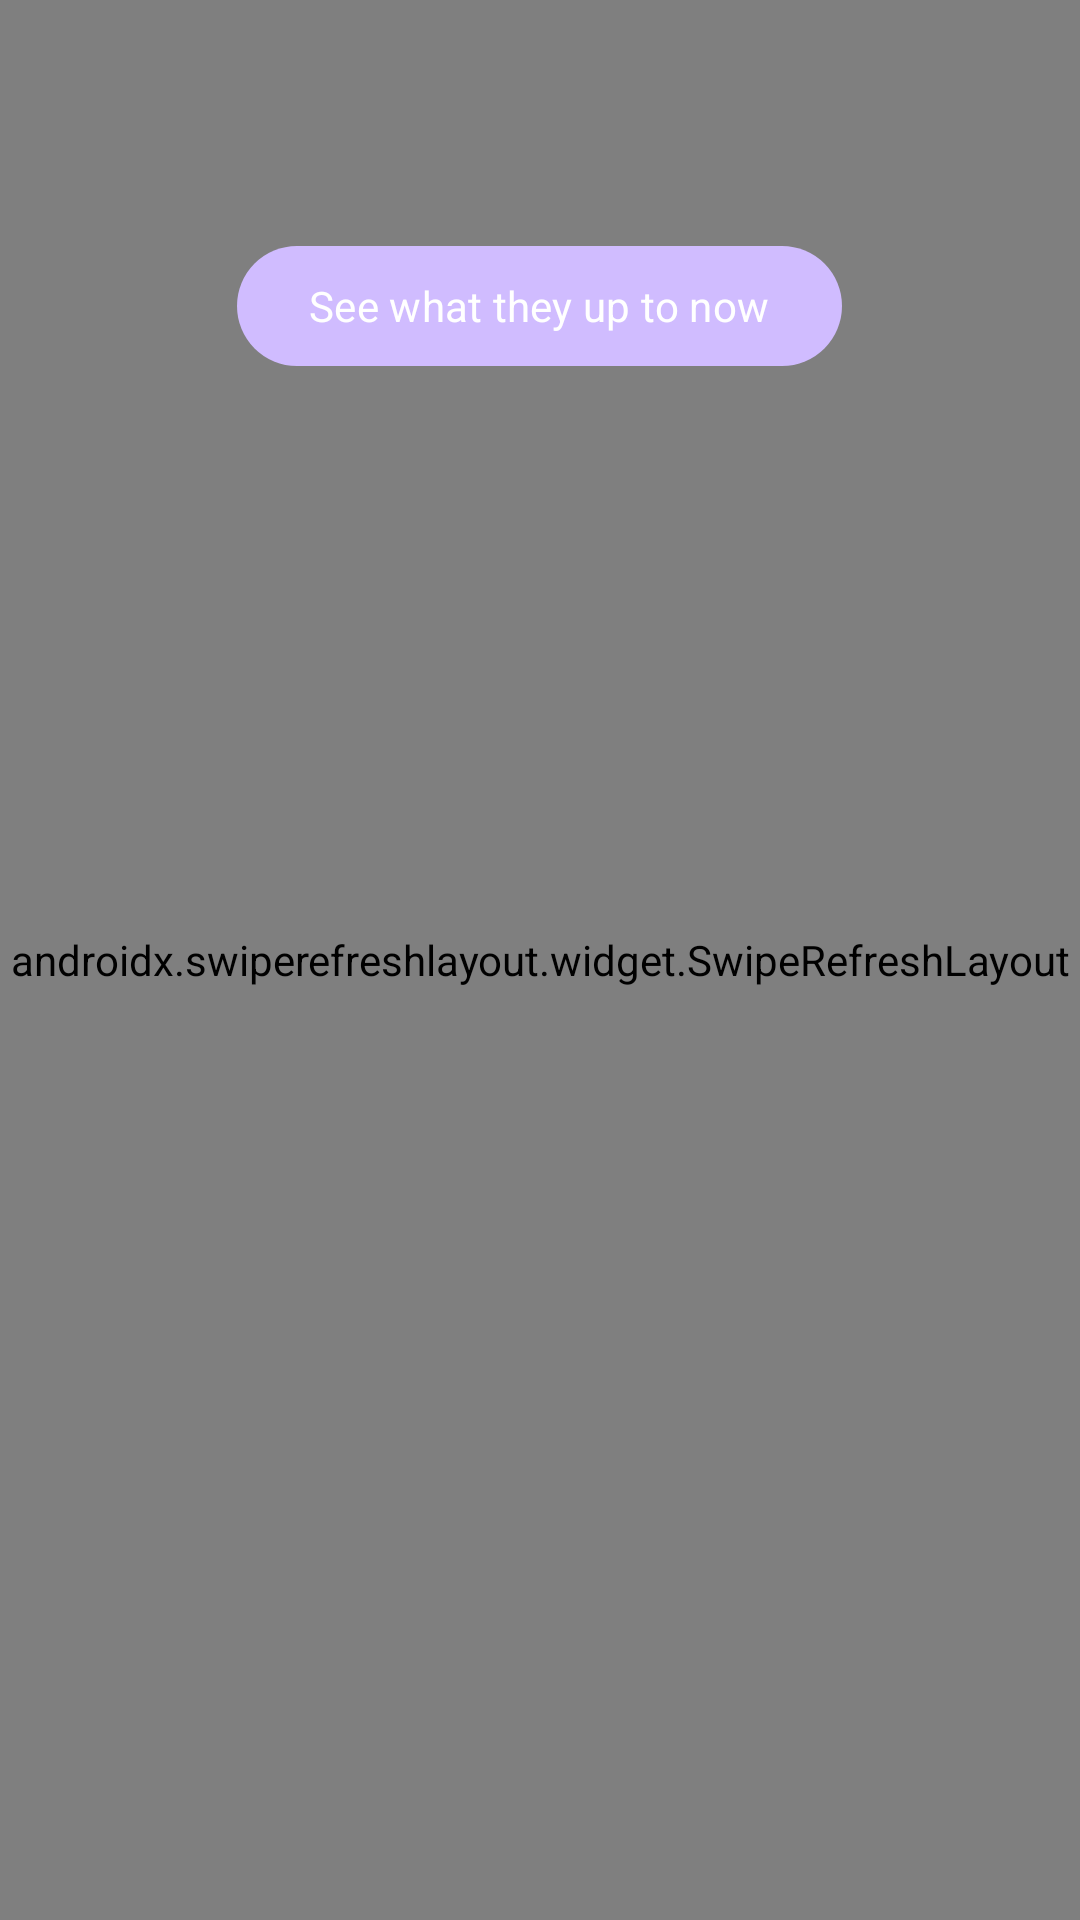

Here is an Android app screen rendered from its layout file. Give the layout XML and the strings, colors and styles it references.
<!-- AndroidManifest.xml: application theme Base.Theme.OurStory -->
<!-- res/layout/fragment_story.xml -->
<?xml version="1.0" encoding="utf-8"?>
<RelativeLayout xmlns:android="http://schemas.android.com/apk/res/android"
    xmlns:tools="http://schemas.android.com/tools"
    android:layout_width="match_parent"
    android:layout_height="match_parent"
    android:id="@+id/storyFragment"
    xmlns:app="http://schemas.android.com/apk/res-auto"
    android:background="@drawable/custom_gradient"
    tools:context=".ui.main.StoryFragment">

    <androidx.swiperefreshlayout.widget.SwipeRefreshLayout
        android:id="@+id/update_new_story"
        android:layout_width="match_parent"
        android:layout_height="match_parent">

        <androidx.recyclerview.widget.RecyclerView
            android:id="@+id/rv_story"
            android:layout_width="match_parent"
            android:layout_height="match_parent"
            android:paddingTop="76dp"
            tools:listitem="@layout/adapter_story" />
    </androidx.swiperefreshlayout.widget.SwipeRefreshLayout>

    <com.google.android.material.button.MaterialButton
        android:id="@+id/btn_back_to_top"
        android:layout_width="wrap_content"
        android:layout_height="wrap_content"
        android:layout_centerHorizontal="true"
        android:layout_marginTop="78dp"
        android:contentDescription="@string/txt_scroll_to_top"
        android:text="@string/txt_scroll_to_top"
        android:textColor="@color/white"
        android:visibility="visible"
        app:icon="@drawable/ic_arrow_up_24px"
        app:iconTint="@color/white"
        tools:ignore="TextContrastCheck" />
</RelativeLayout>
<!-- res/layout/adapter_story.xml (included above) -->
<?xml version="1.0" encoding="utf-8"?>
<androidx.cardview.widget.CardView xmlns:android="http://schemas.android.com/apk/res/android"
    xmlns:app="http://schemas.android.com/apk/res-auto"
    xmlns:tools="http://schemas.android.com/tools"
    android:layout_width="match_parent"
    android:layout_height="wrap_content"
    android:layout_marginTop="18dp"
    android:layout_marginHorizontal="12dp"
    app:cardCornerRadius="16dp"
    app:cardElevation="12dp">

    <RelativeLayout
        android:layout_width="match_parent"
        android:layout_height="wrap_content"
        android:background="@color/primary_dark">

        <LinearLayout
            android:id="@+id/container_name"
            android:layout_width="match_parent"
            android:layout_height="wrap_content"
            android:orientation="horizontal"
            tools:ignore="UseCompoundDrawables">
            <ImageView
                android:layout_width="wrap_content"
                android:layout_height="wrap_content"
                android:layout_marginStart="24dp"
                android:contentDescription="@string/dummy"
                android:src="@drawable/ic_person_24px"
                app:tint="@color/white"
                android:layout_gravity="center"/>
            <TextView
                android:id="@+id/tv_item_name"
                android:layout_width="wrap_content"
                android:layout_height="wrap_content"
                android:layout_marginVertical="14dp"
                android:layout_marginStart="18dp"
                android:text="@string/dummy"
                android:fontFamily="sans-serif-medium"
                android:textColor="@color/white"
                android:textSize="18sp"/>
        </LinearLayout>

        <ImageView
            android:id="@+id/iv_item_photo"
            android:layout_below="@+id/container_name"
            android:layout_width="match_parent"
            android:layout_height="250dp"
            android:scaleType="centerCrop"
            android:contentDescription="@string/txt_story_image"
            android:transitionName="story_image"
            tools:ignore="ImageContrastCheck"
            tools:srcCompat="@tools:sample/avatars" />

        <LinearLayout
            android:id="@+id/container_time"
            android:layout_below="@+id/iv_item_photo"
            android:layout_width="wrap_content"
            android:layout_height="wrap_content"
            android:orientation="horizontal"
            tools:ignore="UseCompoundDrawables">

            <ImageView
                android:layout_width="wrap_content"
                android:layout_height="wrap_content"
                android:src="@drawable/ic_timer_24px"
                android:layout_marginStart="24dp"
                android:contentDescription="@string/dummy"
                app:tint="@color/white"
                android:layout_gravity="center"/>

            <TextView
                android:id="@+id/story_upload_time"
                android:layout_width="wrap_content"
                android:layout_height="wrap_content"
                android:layout_marginStart="18dp"
                android:layout_marginVertical="14dp"
                android:textColor="@color/white"
                android:textSize="14sp"
                android:transitionName="story_upload_time"
                tools:text="diupload beberapa waktu lalu" />
        </LinearLayout>

    </RelativeLayout>
</androidx.cardview.widget.CardView>
<!-- resources referenced by this layout -->
<resources>
  <color name="primary_dark">#7469B6</color>
  <color name="white">#FFFFFFFF</color>
  <!-- drawable custom_gradient (drawable) -->
  <?xml version="1.0" encoding="utf-8"?>
  <selector xmlns:android="http://schemas.android.com/apk/res/android">
      <item>
          <shape>
              <gradient
                  android:angle="270"
                  android:startColor="@color/primary_dark"
                  android:endColor="@color/secondary_light"
                  android:type="linear" />
          </shape>
      </item>
  </selector>
  <string name="dummy">This is dummy</string>
  <string name="txt_scroll_to_top">See what they up to now</string>
  <string name="txt_story_image">Story Image</string>
  <style name="Base.Theme.OurStory" parent="Theme.Material3.Dark.NoActionBar">
          
          <item name="fontFamily">@font/rubik</item>
      </style>
  <color name="secondary_light">#BC7FCD</color>
</resources>
